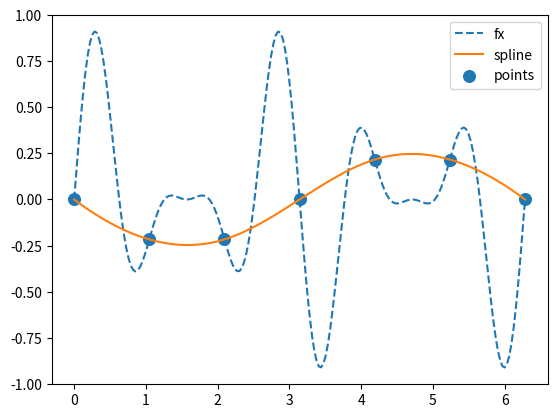

This figure's Python source:
import numpy as np
import scipy.interpolate as si


class SinusSpline:
    LOWER = 0
    UPPER = 2 * np.pi

    @staticmethod
    def _fx(x):
        return np.sin(5*x) * np.cos(x) ** 2

    def __init__(self, ticks, knots, degree):
        self.ticks = np.linspace(self.LOWER, self.UPPER, ticks)
        self.y_fx = self._fx(self.ticks)

        self.x_cp = np.linspace(self.LOWER, self.UPPER, knots)
        self.y_cp = self._fx(self.x_cp)

        self.degree = degree
        self._spl = si.splrep(self.x_cp, self.y_cp, k=self.degree)
        self._spl_coefficients = self._spl[1]
        self.y_sp = si.splev(ticks, self._spl)

        self.x_knots_add = self._spl[0]

    def _calculate_basis_elements(self, x, k, i, t):
        if k == 0:
            return 1.0 if t[i] <= x < t[i + 1] else 0.0
        if t[i + k] == t[i]:
            c1 = 0.0
        else:
            c1 = (x - t[i]) / (t[i + k] - t[i]) * self._calculate_basis_elements(x, k - 1, i, t)
        if t[i + k + 1] == t[i + 1]:
            c2 = 0.0
        else:
            c2 = (t[i + k + 1] - x) / (t[i + k + 1] - t[i + 1]) * self._calculate_basis_elements(x, k - 1, i + 1, t)
        return c1 + c2

    def _calculate_spline_basis(self, x, t, c, k):
        n = len(t) - k - 1
        assert (n >= k + 1) and (len(c) >= n)
        return sum(c[i] * self._calculate_basis_elements(x, k, i, t) for i in range(n))

    def get_base_data(self):
        return [self.ticks, self.y_fx]

    def get_original_points(self):
        return [self.x_cp, self.y_cp]

    def get_spline_native(self):
        return [self.ticks, [self._calculate_spline_basis(x, self.x_knots_add, self._spl_coefficients, self.degree) for x in self.ticks]]

    def get_spline_auto(self):
        return [self.ticks, si.splev(self.ticks, self._spl)]


if __name__ == "__main__":
    import matplotlib.pyplot as plt
    spline = SinusSpline(ticks=200, knots=7, degree=3)
    plt.figure()
    plt.plot(*spline.get_base_data(), linestyle="--", label = "fx")
    plt.plot(*spline.get_spline_native(), label = "spline")
    # plt.plot(*spline.get_spline_auto())
    plt.scatter(*spline.get_original_points(), s=70, label ="points")
    # plt.scatter(*spline.get_additional_knots(), s=80, label = "knots", marker='x')
    plt.legend(loc="best")
    plt.show()
